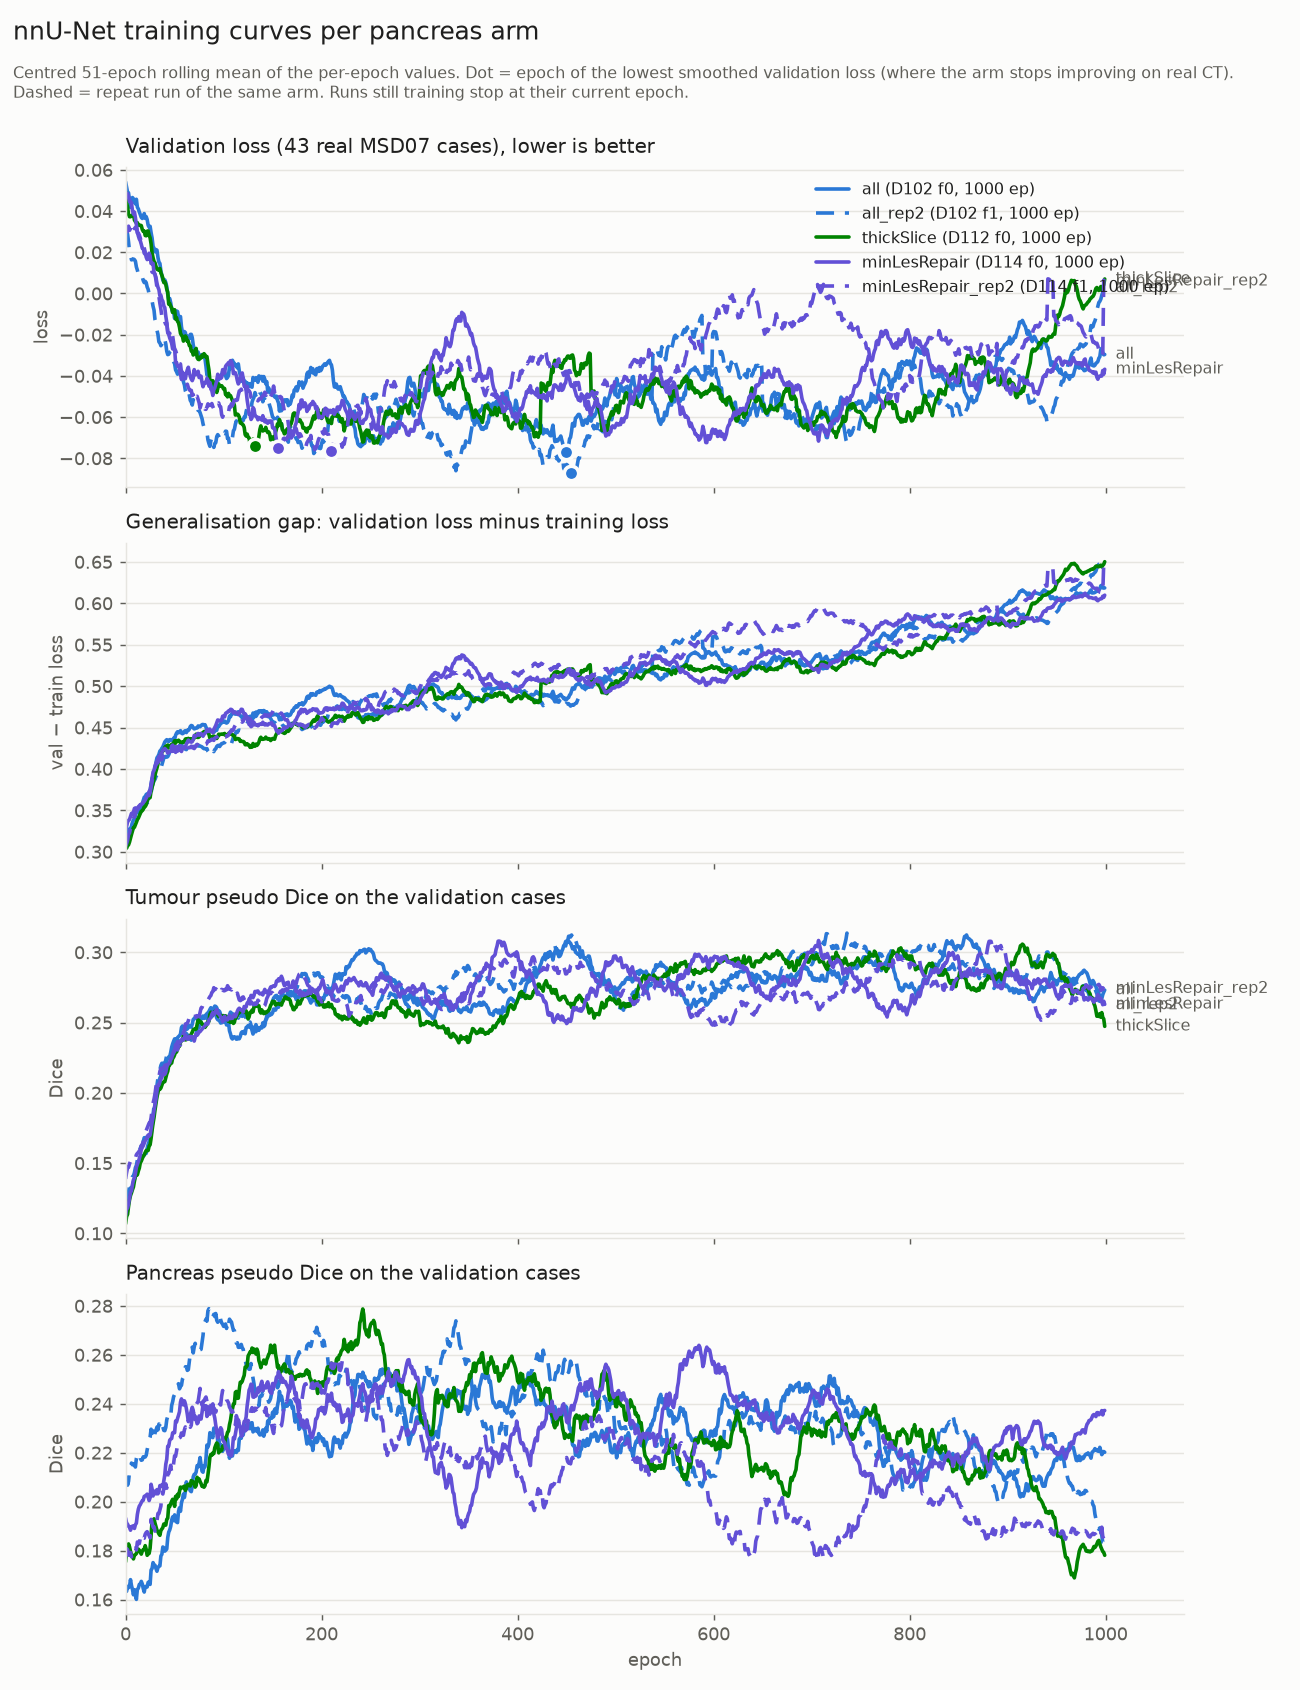

Source data for this figure (header and first rows):
dataset, fold, arm, epoch, train_loss, val_loss, dice_liver, dice_tumour
102, 0, all, 0, 0.1064, 0.1287, 0.0, 0.0
102, 0, all, 1, -0.0139, 0.0621, 0.2614, 0.0
102, 0, all, 2, -0.0872, 0.0815, 0.1762, 0.0
102, 0, all, 3, -0.1388, 0.0713, 0.2267, 0.0
102, 0, all, 4, -0.1463, 0.0259, 0.2214, 0.0
102, 0, all, 5, -0.1713, 0.0517, 0.1936, 0.0
102, 0, all, 6, -0.1771, 0.0762, 0.1626, 0.0
102, 0, all, 7, -0.2043, 0.105, 0.1355, 0.0
102, 0, all, 8, -0.2172, 0.1085, 0.1841, 0.0
102, 0, all, 9, -0.2211, 0.1097, 0.1231, 0.0
102, 0, all, 10, -0.2552, 0.109, 0.1025, 0.1566
102, 0, all, 11, -0.2591, 0.0847, 0.1445, 0.1482
102, 0, all, 12, -0.2861, 0.071, 0.116, 0.1369
102, 0, all, 13, -0.2827, 0.0636, 0.1301, 0.1754
102, 0, all, 14, -0.3301, 0.0031, 0.1886, 0.2128
102, 0, all, 15, -0.3337, 0.0303, 0.1947, 0.124
102, 0, all, 16, -0.3107, 0.0196, 0.2564, 0.0926
102, 0, all, 17, -0.361, 0.0324, 0.1372, 0.2251
102, 0, all, 18, -0.3708, 0.0732, 0.0844, 0.2347
102, 0, all, 19, -0.3715, -0.0729, 0.2269, 0.2522
102, 0, all, 20, -0.3684, 0.0451, 0.1503, 0.1887
102, 0, all, 21, -0.3522, 0.137, 0.0766, 0.0916
102, 0, all, 22, -0.3874, 0.0242, 0.1435, 0.1626
102, 0, all, 23, -0.3637, -0.0194, 0.2166, 0.222
102, 0, all, 24, -0.3937, 0.0785, 0.1178, 0.2181
102, 0, all, 25, -0.3853, -0.0913, 0.2896, 0.276
102, 0, all, 26, -0.3951, -0.0127, 0.1503, 0.2693
102, 0, all, 27, -0.3969, -0.0202, 0.2195, 0.2107
102, 0, all, 28, -0.3951, 0.0396, 0.151, 0.1385
102, 0, all, 29, -0.4191, -0.0563, 0.1805, 0.2839
102, 0, all, 30, -0.4362, -0.0638, 0.2506, 0.281
102, 0, all, 31, -0.4091, 0.1572, 0.0902, 0.0818
102, 0, all, 32, -0.4025, 0.085, 0.1149, 0.2241
102, 0, all, 33, -0.3996, 0.0248, 0.0883, 0.2467
102, 0, all, 34, -0.4264, -0.0086, 0.2353, 0.1968
102, 0, all, 35, -0.4249, 0.013, 0.115, 0.3217
102, 0, all, 36, -0.4343, 0.1259, 0.066, 0.1844
102, 0, all, 37, -0.4267, -0.1002, 0.316, 0.2558
102, 0, all, 38, -0.4325, 0.0085, 0.1832, 0.1947
102, 0, all, 39, -0.4126, -0.0183, 0.2252, 0.2385
102, 0, all, 40, -0.4383, -0.0115, 0.1732, 0.2513
102, 0, all, 41, -0.4602, -0.0183, 0.212, 0.2169
102, 0, all, 42, -0.429, 0.0128, 0.1233, 0.1603
102, 0, all, 43, -0.4438, 0.0876, 0.0823, 0.1336
102, 0, all, 44, -0.4474, 0.0925, 0.1004, 0.1997
102, 0, all, 45, -0.4553, -0.0684, 0.2687, 0.2075
102, 0, all, 46, -0.4299, 0.0757, 0.1486, 0.1592
102, 0, all, 47, -0.4351, -0.0296, 0.1723, 0.329
102, 0, all, 48, -0.4472, -0.0996, 0.2556, 0.2983
102, 0, all, 49, -0.4614, -0.0138, 0.1808, 0.2717
102, 0, all, 50, -0.4496, 0.0542, 0.1115, 0.2672
102, 0, all, 51, -0.4645, -0.0292, 0.301, 0.1422
102, 0, all, 52, -0.4833, -0.0677, 0.2919, 0.2842
102, 0, all, 53, -0.4639, -0.1238, 0.2995, 0.3289
102, 0, all, 54, -0.46, 0.0192, 0.1648, 0.2374
102, 0, all, 55, -0.4488, -0.0599, 0.2268, 0.2424
102, 0, all, 56, -0.4477, 0.1056, 0.1256, 0.1621
102, 0, all, 57, -0.4822, 0.0612, 0.1065, 0.2124
102, 0, all, 58, -0.4669, -0.0739, 0.213, 0.2585
102, 0, all, 59, -0.4643, -0.0103, 0.2095, 0.2113
... 4,940 more rows
